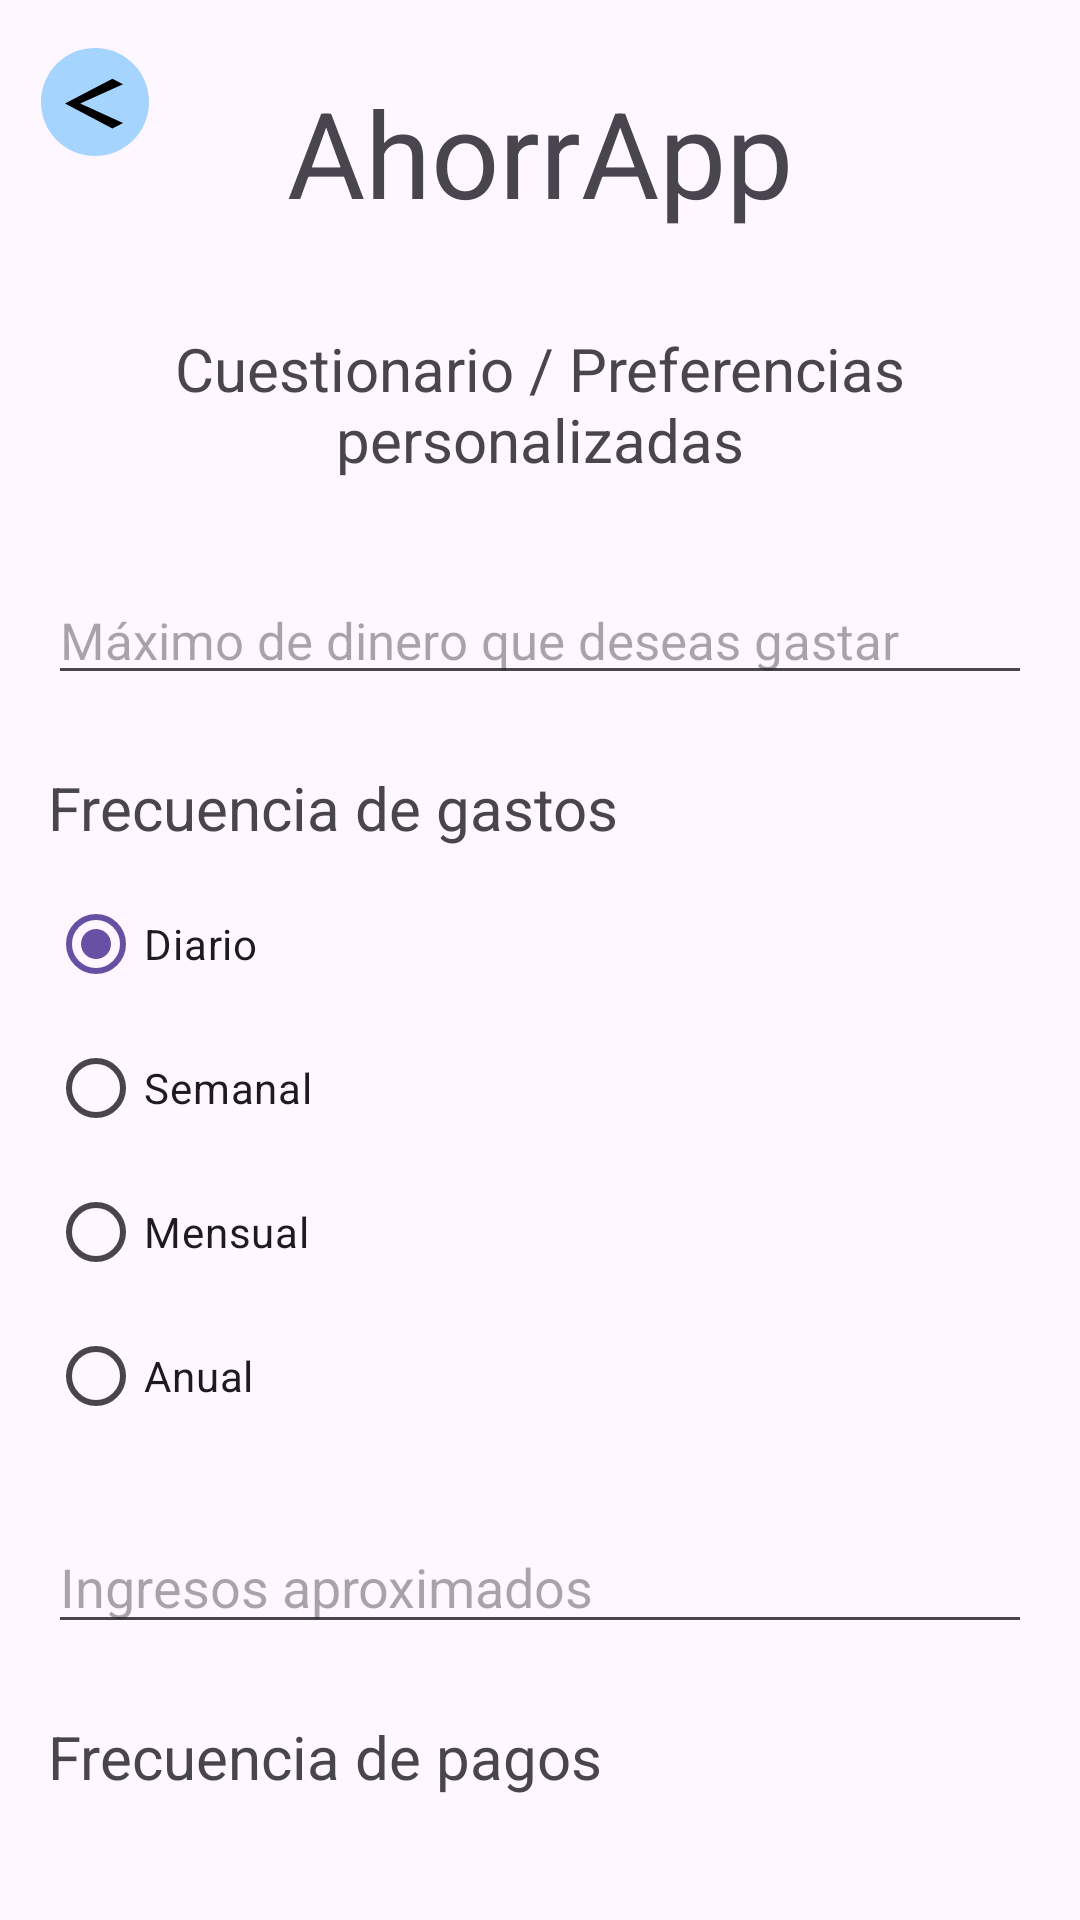

Write the Android layout XML for this screen, with the resource values it uses.
<!-- AndroidManifest.xml: application theme Theme.AhorrApp -->
<!-- res/layout/fragment_preferences.xml -->
<?xml version="1.0" encoding="utf-8"?>
<androidx.constraintlayout.widget.ConstraintLayout xmlns:android="http://schemas.android.com/apk/res/android"
    xmlns:app="http://schemas.android.com/apk/res-auto"
    xmlns:tools="http://schemas.android.com/tools"
    android:layout_width="match_parent"
    android:layout_height="match_parent">

    <ImageButton
        android:id="@+id/button"
        android:layout_width="36dp"
        android:layout_height="36dp"
        android:background="@drawable/button_background_rounded"
        android:padding="8dp"
        android:scaleType="centerInside"
        android:src="@drawable/baseline_arrow_back_ios_24"
        app:layout_constraintBottom_toTopOf="@+id/textView2"
        app:layout_constraintEnd_toEndOf="parent"
        app:layout_constraintHorizontal_bias="0.042"
        app:layout_constraintStart_toStartOf="parent"
        app:layout_constraintTop_toTopOf="parent"
        app:layout_constraintVertical_bias="0.219" />

    <TextView
        android:id="@+id/textView"
        android:layout_width="wrap_content"
        android:layout_height="wrap_content"
        android:layout_marginTop="24dp"
        android:text="AhorrApp"
        android:textSize="40sp"
        app:layout_constraintEnd_toEndOf="parent"
        app:layout_constraintStart_toStartOf="parent"
        app:layout_constraintTop_toTopOf="parent" />
    <TextView
        android:id="@+id/textView2"
        android:layout_width="wrap_content"
        android:layout_height="wrap_content"
        android:layout_marginTop="32dp"
        android:text="Cuestionario / Preferencias personalizadas"
        android:textAlignment="center"
        android:textSize="20sp"
        app:layout_constraintEnd_toEndOf="parent"
        app:layout_constraintStart_toStartOf="parent"
        app:layout_constraintTop_toBottomOf="@+id/textView"
        /> 
    <androidx.core.widget.NestedScrollView
        android:layout_width="0dp"
        android:layout_height="0dp"
        android:layout_marginTop="16dp"
        android:fillViewport="true"
    
        app:layout_constraintBottom_toBottomOf="parent"
        app:layout_constraintEnd_toEndOf="parent"
        app:layout_constraintStart_toStartOf="parent"
    
        app:layout_constraintTop_toBottomOf="@+id/textView2">
    
        <androidx.constraintlayout.widget.ConstraintLayout
            android:layout_width="match_parent"
            android:layout_height="wrap_content"
            android:padding="16dp">
            <EditText
                android:id="@+id/editTextMaxGasto"
                android:layout_width="0dp"
                android:layout_height="wrap_content"
                android:ems="10"
                android:hint="Máximo de dinero que deseas gastar"
                android:inputType="number"
                android:textSize="17sp"
                app:layout_constraintEnd_toEndOf="parent"
                app:layout_constraintStart_toStartOf="parent"
                app:layout_constraintTop_toTopOf="parent" />
            <TextView
                android:id="@+id/labelFrecuenciaGastos"
                android:layout_width="wrap_content"
                android:layout_height="wrap_content"
                android:layout_marginTop="24dp"
                android:text="Frecuencia de gastos"
                android:textSize="20sp"
                app:layout_constraintStart_toStartOf="parent"
                app:layout_constraintTop_toBottomOf="@+id/editTextMaxGasto" />
    
            <RadioGroup
                android:id="@+id/radioGroupGastos"
                android:layout_width="wrap_content"
                android:layout_height="wrap_content"
                android:layout_marginTop="8dp"
                android:orientation="vertical"
                app:layout_constraintStart_toStartOf="parent"
                app:layout_constraintTop_toBottomOf="@+id/labelFrecuenciaGastos">
    
                <RadioButton
                    android:id="@+id/radioGastosDiario"
                    android:layout_width="match_parent"
                    android:layout_height="wrap_content"
                    android:checked="true"
                    android:text="Diario" />
    
                <RadioButton
                    android:id="@+id/radioGastosSemanal"
                    android:layout_width="match_parent"
                    android:layout_height="wrap_content"
                    android:text="Semanal" />
    
                <RadioButton
                    android:id="@+id/radioGastosMensual"
                    android:layout_width="match_parent"
                    android:layout_height="wrap_content"
                    android:text="Mensual" />
    
                <RadioButton
                    android:id="@+id/radioGastosAnual"
                    android:layout_width="match_parent"
                    android:layout_height="wrap_content"
                    android:text="Anual" />
    
            </RadioGroup>
    
            <EditText
                android:id="@+id/editTextIngresos"
                android:layout_width="0dp"
                android:layout_height="wrap_content"
                android:layout_marginTop="24dp"
                android:ems="10"
                android:hint="Ingresos aproximados"
                android:inputType="number"
                app:layout_constraintEnd_toEndOf="parent"
                app:layout_constraintStart_toStartOf="parent"
                app:layout_constraintTop_toBottomOf="@+id/radioGroupGastos" />
    
            <TextView
                android:id="@+id/labelFrecuenciaPagos"
                android:layout_width="wrap_content"
                android:layout_height="wrap_content"
                android:layout_marginTop="24dp"
                android:text="Frecuencia de pagos"
                android:textSize="20sp"
                app:layout_constraintStart_toStartOf="parent"
                app:layout_constraintTop_toBottomOf="@+id/editTextIngresos" />
    
            <RadioGroup
                android:id="@+id/radioGroupPagos"
                android:layout_width="wrap_content"
                android:layout_height="wrap_content"
                android:layout_marginTop="8dp"
                app:layout_constraintBottom_toBottomOf="parent"
                android:orientation="vertical"
                app:layout_constraintStart_toStartOf="parent"
                app:layout_constraintTop_toBottomOf="@+id/labelFrecuenciaPagos">
    
                <RadioButton
                    android:id="@+id/radioPagosDiario"
                    android:layout_width="match_parent"
                    android:layout_height="wrap_content"
                    android:checked="true"
                    android:text="Diario" />
    
                <RadioButton
                    android:id="@+id/radioPagosSemanal"
                    android:layout_width="match_parent"
                    android:layout_height="wrap_content"
                    android:text="Semanal" />
    
                <RadioButton
                    android:id="@+id/radioPagosMensual"
                    android:layout_width="match_parent"
                    android:layout_height="wrap_content"
                    android:text="Mensual" />
    
                <RadioButton
                    android:id="@+id/radioPagosAnual"
                    android:layout_width="match_parent"
                    android:layout_height="wrap_content"
                    android:text="Anual" />
    
            </RadioGroup>
    
            <Button
                android:id="@+id/button10"
                android:layout_width="203dp"
                android:layout_height="65dp"
                android:layout_marginTop="24dp"
                android:text="Guardar"
                android:textSize="25dp"
                app:layout_constraintEnd_toEndOf="parent"
                app:layout_constraintStart_toStartOf="parent"
                app:layout_constraintTop_toBottomOf="@+id/radioGroupPagos" />
    
    
        </androidx.constraintlayout.widget.ConstraintLayout>
    
    </androidx.core.widget.NestedScrollView>

</androidx.constraintlayout.widget.ConstraintLayout>
<!-- resources referenced by this layout -->
<resources>
  <!-- drawable baseline_arrow_back_ios_24 (drawable) -->
  <vector xmlns:android="http://schemas.android.com/apk/res/android"
      android:height="20dp"
      android:width="20dp"
      android:viewportWidth="10"
      android:viewportHeight="19"
      android:tint="@android:color/black">
  
      <path
          android:fillColor="@android:color/white"
          android:pathData="M9.67,3.87L7.9,2.1 0,10l7.9,7.9 1.77,-1.77L2.54,10z"/>
  </vector>
  <!-- drawable button_background_rounded (drawable) -->
  <?xml version="1.0" encoding="utf-8"?>
  <shape xmlns:android="http://schemas.android.com/apk/res/android"
      android:shape="rectangle">
  
      
      <solid android:color="@color/accent_text_color" />
  
      
      <corners android:radius="30dp" />
  
  </shape>
  <style name="Theme.AhorrApp" parent="Base.Theme.AhorrApp" />
  <color name="accent_text_color">#A5D4FF</color>
  <style name="Base.Theme.AhorrApp" parent="Theme.Material3.DayNight.NoActionBar">
          
          
      </style>
</resources>
